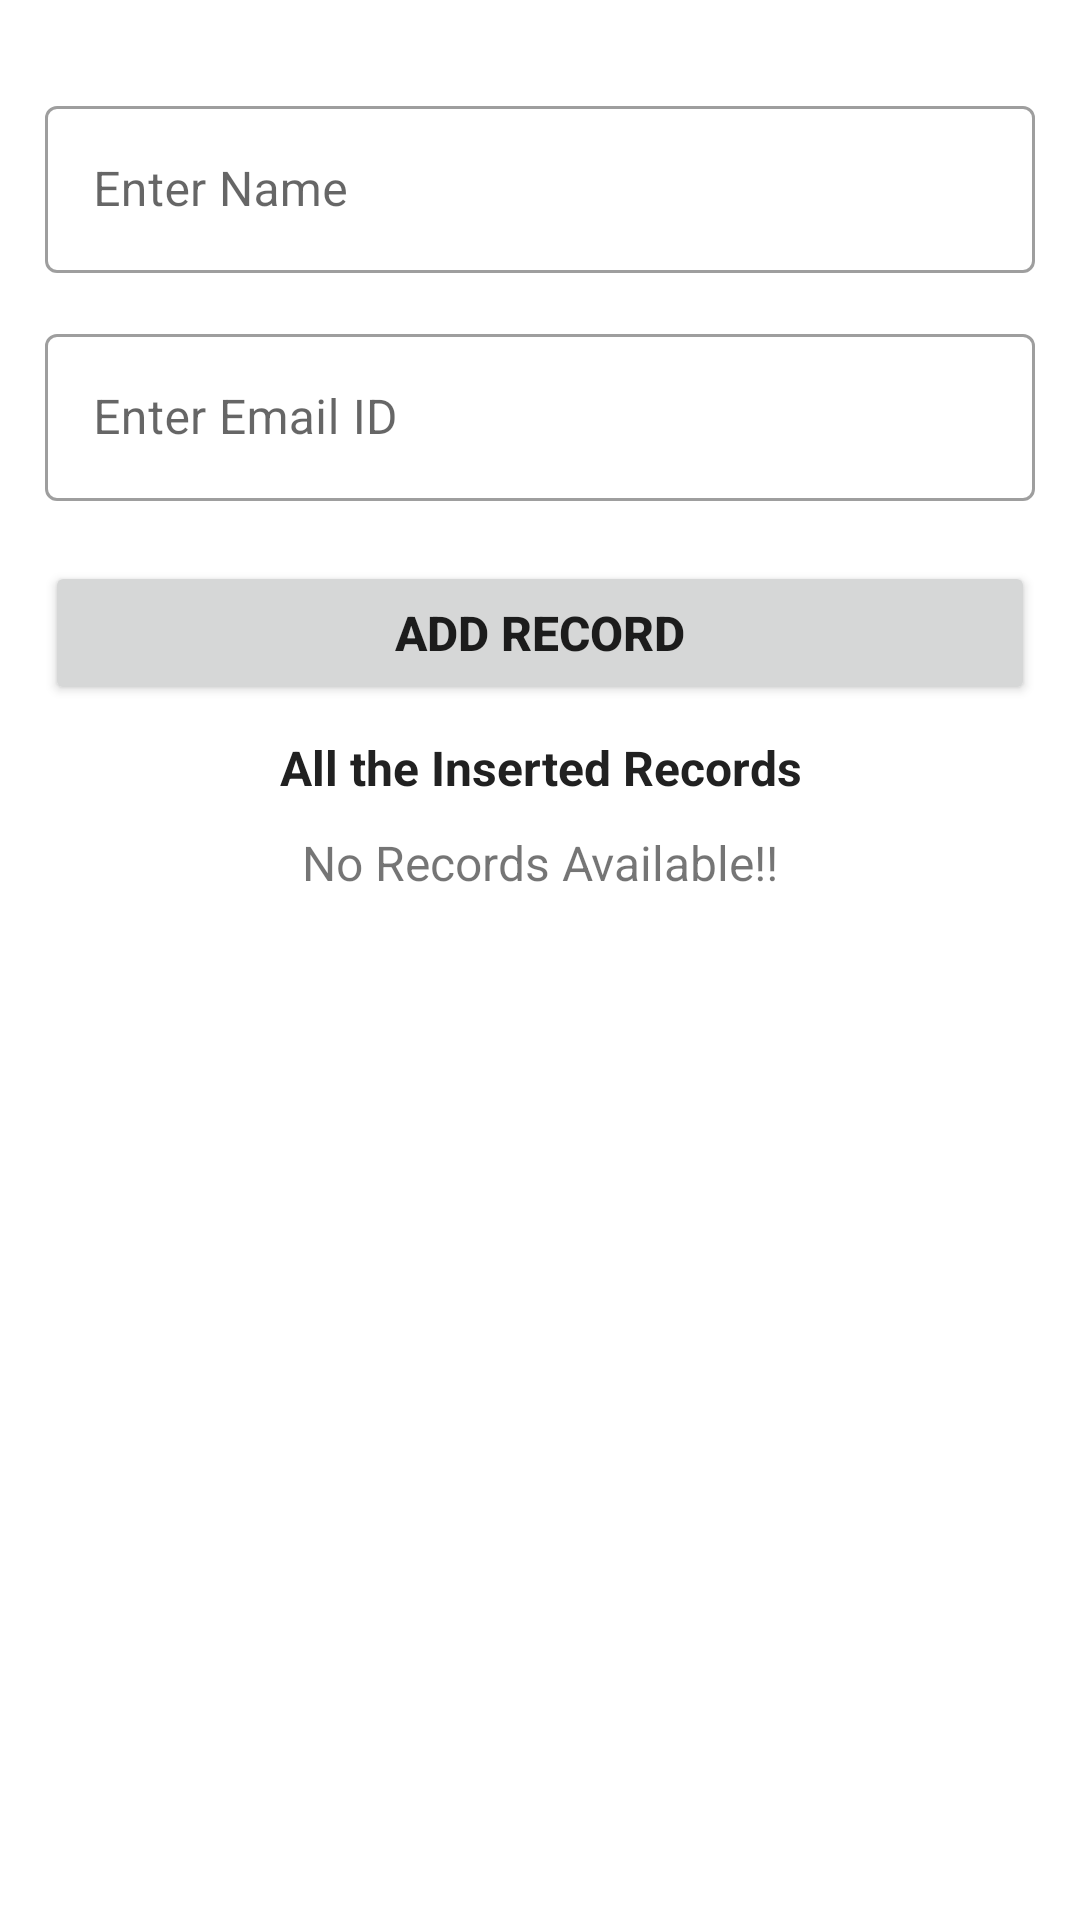

Produce the Android XML layout that renders to this screen, including the resource entries it uses.
<!-- AndroidManifest.xml: application theme Theme.RoomDemo -->
<!-- res/layout/activity_main.xml -->
<?xml version="1.0" encoding="utf-8"?>
<androidx.constraintlayout.widget.ConstraintLayout xmlns:android="http://schemas.android.com/apk/res/android"
   xmlns:app="http://schemas.android.com/apk/res-auto"
   xmlns:tools="http://schemas.android.com/tools"
   android:layout_width="match_parent"
   android:layout_height="match_parent"
   tools:context=".MainActivity">

   <com.google.android.material.textfield.TextInputLayout
      android:id="@+id/etNameInputLayout"
      android:layout_width="match_parent"
      android:layout_height="wrap_content"
      android:layout_marginTop="30dp"
      android:layout_marginStart="15dp"
      android:layout_marginEnd="15dp"
      style="@style/Widget.MaterialComponents.TextInputLayout.OutlinedBox"
      app:layout_constraintTop_toTopOf="parent">

      <androidx.appcompat.widget.AppCompatEditText
         android:id="@+id/etName"
         android:layout_width="match_parent"
         android:layout_height="wrap_content"
         android:hint="Enter Name"
         android:textSize="16sp"
         android:textColor="#212121"
         android:inputType="text"/>
   </com.google.android.material.textfield.TextInputLayout>

   <com.google.android.material.textfield.TextInputLayout
      android:id="@+id/etEmailIdInputLayout"
      android:layout_width="match_parent"
      android:layout_height="wrap_content"
      android:layout_marginTop="15dp"
      android:layout_marginStart="15dp"
      android:layout_marginEnd="15dp"
      style="@style/Widget.MaterialComponents.TextInputLayout.OutlinedBox"
      app:layout_constraintTop_toBottomOf="@id/etNameInputLayout">

      <androidx.appcompat.widget.AppCompatEditText
         android:id="@+id/etEmailId"
         android:layout_width="match_parent"
         android:layout_height="wrap_content"
         android:hint="Enter Email ID"
         android:textSize="16sp"
         android:textColor="#212121"
         android:inputType="text"/>
   </com.google.android.material.textfield.TextInputLayout>

   <Button
      android:id="@+id/btnAddRecord"
      android:layout_width="match_parent"
      android:layout_height="wrap_content"
      android:layout_marginTop="20dp"
      android:layout_marginStart="15dp"
      android:layout_marginEnd="15dp"
      android:text="Add Record"
      android:textSize="16sp"
      android:textStyle="bold"
      android:padding="10dp"
      app:layout_constraintTop_toBottomOf="@id/etEmailIdInputLayout"/>

   <TextView
      android:id="@+id/tvRecyclerViewTitle"
      android:layout_width="match_parent"
      android:layout_height="wrap_content"
      android:text="All the Inserted Records"
      android:textSize="16sp"
      android:textStyle="bold"
      android:textColor="#212121"
      android:gravity="center"
      android:layout_marginTop="10dp"
      app:layout_constraintTop_toBottomOf="@id/btnAddRecord"/>

   <androidx.recyclerview.widget.RecyclerView
      android:id="@+id/rvRecordsView"
      android:layout_width="match_parent"
      android:layout_height="wrap_content"
      android:layout_marginTop="10dp"
      android:layout_marginStart="15dp"
      android:layout_marginEnd="15dp"
      app:layout_constraintTop_toBottomOf="@id/tvRecyclerViewTitle"
      android:visibility="gone"
      tools:visibility="visible"/>

   <TextView
      android:id="@+id/tvNoRecordsAvailable"
      android:layout_width="match_parent"
      android:layout_height="wrap_content"
      android:text="No Records Available!!"
      android:textSize="16sp"
      android:gravity="center"
      android:layout_marginTop="10dp"
      app:layout_constraintTop_toBottomOf="@id/rvRecordsView"
      android:visibility="visible"
      tools:visibility="visible"/>



</androidx.constraintlayout.widget.ConstraintLayout>
<!-- resources referenced by this layout -->
<resources>
  <style name="Theme.RoomDemo" parent="Theme.MaterialComponents.DayNight.DarkActionBar">
        
        <item name="colorPrimary">@color/purple_500</item>
        <item name="colorPrimaryVariant">@color/purple_700</item>
        <item name="colorOnPrimary">@color/white</item>
        
        <item name="colorSecondary">@color/teal_200</item>
        <item name="colorSecondaryVariant">@color/teal_700</item>
        <item name="colorOnSecondary">@color/black</item>
        
        <item name="android:statusBarColor" tools:targetApi="l">?attr/colorPrimaryVariant</item>
        
     </style>
  <color name="purple_500">#FF6200EE</color>
  <color name="purple_700">#FF3700B3</color>
  <color name="white">#FFFFFFFF</color>
  <color name="teal_200">#FF03DAC5</color>
  <color name="teal_700">#FF018786</color>
  <color name="black">#FF000000</color>
</resources>
